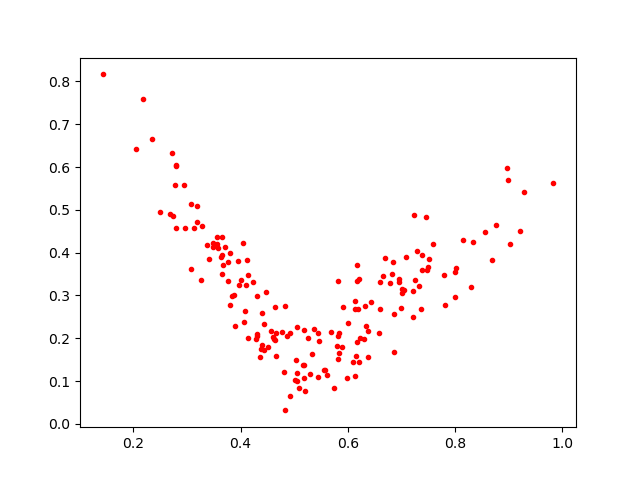

Data behind this chart, as committed beside it:
0.43026438, 0.20568942
0.7993, 0.3547
0.7515, 0.3856
0.8993, 0.5706
0.637, 0.2159
0.3404, 0.3844
0.6204, 0.1455
0.2053, 0.6426
0.7009, 0.3154
0.5605, 0.115
0.5457, 0.1945
0.509, 0.08314
0.6312, 0.2752
0.3484, 0.4229
0.2801, 0.6026
0.7816, 0.2786
0.7008, 0.3047
0.6169, 0.3346
0.5813, 0.2061
0.3951, 0.3797
0.9203, 0.451
0.4137, 0.1996
0.6591, 0.2693
0.7385, 0.3944
0.4039, 0.4234
0.6012, 0.2366
0.7369, 0.2674
0.3126, 0.457
0.452, 0.1787
0.3256, 0.3371
0.356, 0.4199
0.5577, 0.1264
0.6852, 0.2573
0.7477, 0.3601
0.2781, 0.5589
0.7789, 0.3474
0.2683, 0.4894
0.6197, 0.2693
0.6208, 0.3375
0.3702, 0.412
0.6959, 0.3386
0.5059, 0.1186
0.4445, 0.2335
0.8562, 0.4489
0.5046, 0.1007
0.3659, 0.4359
0.545, 0.2131
0.6426, 0.2852
0.3663, 0.3953
0.5176, 0.1071
0.3676, 0.3719
0.5814, 0.333
0.8694, 0.3817
0.5207, 0.07665
0.8146, 0.4287
0.4018, 0.3364
0.3274, 0.4631
0.666, 0.3443
0.7091, 0.3907
0.7324, 0.3212
0.4807, 0.122
... 116 more rows
